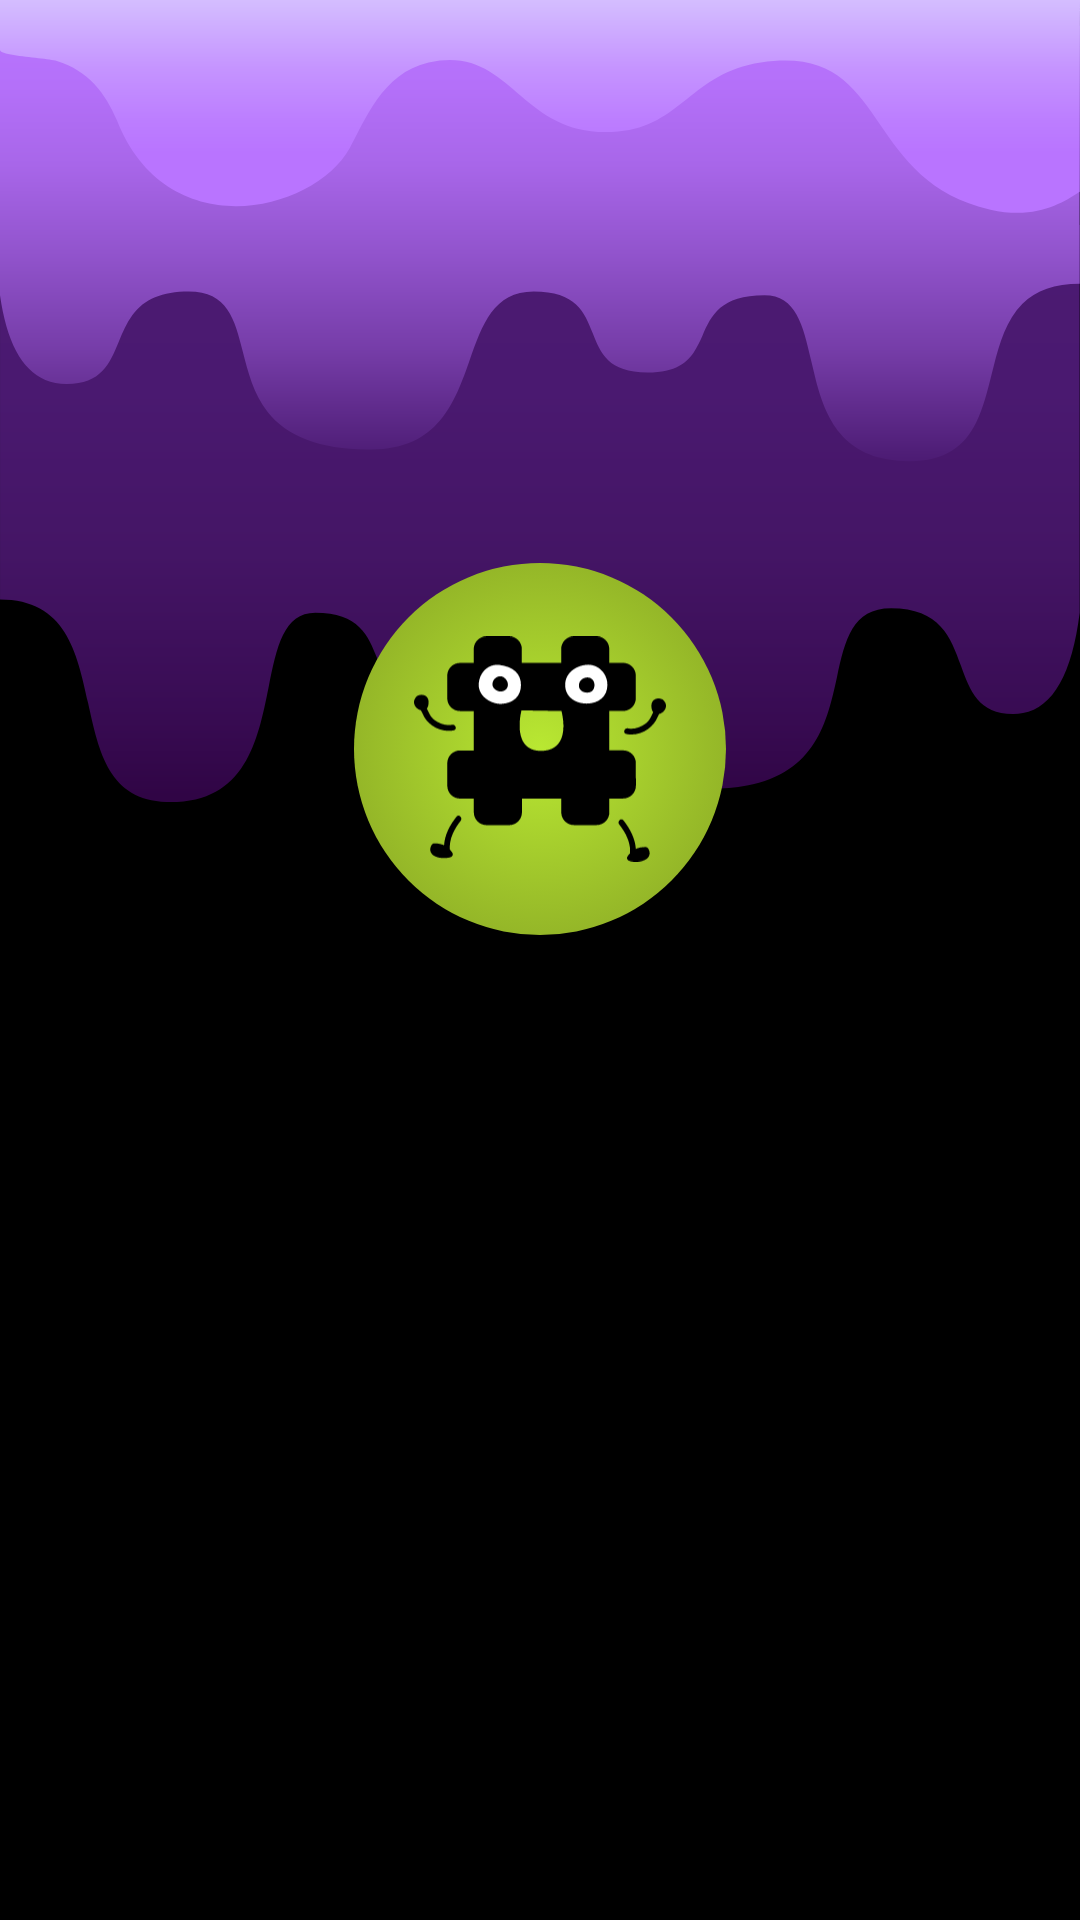

Layout XML and referenced resources for this Android screen:
<!-- AndroidManifest.xml: application theme Theme.HashCache -->
<!-- res/layout/activity_main.xml -->
<?xml version="1.0" encoding="utf-8"?>
<RelativeLayout xmlns:android="http://schemas.android.com/apk/res/android"
    xmlns:app="http://schemas.android.com/apk/res-auto"
    xmlns:tools="http://schemas.android.com/tools"
    android:layout_width="match_parent"
    android:layout_height="match_parent"
    android:background="@color/black"
    tools:appContext="com.example.hashcache.views.MainActivity">

    <ImageView
        android:id="@+id/drips"
        android:layout_width="match_parent"
        android:layout_height="wrap_content"
        android:background="@drawable/drip_gradient"/>

    <ImageView
        android:id="@+id/logo"
        android:layout_width="124dp"
        android:layout_height="124dp"
        android:src="@drawable/hc_character"
        android:layout_centerHorizontal="true"
        android:layout_below="@+id/drips"
        android:background="@drawable/circle_button"
        android:padding="20dp"
        android:layout_marginTop="-80dp"/>

    <EditText
        android:id="@+id/username_edittext"
        android:layout_width="match_parent"
        android:layout_height="wrap_content"
        android:background="@color/white"
        android:visibility="gone"
        android:hint="username..."
        android:padding="8dp"
        android:layout_marginHorizontal="48dp"
        android:layout_marginTop="36dp"
        android:layout_below="@+id/logo"/>

    <androidx.appcompat.widget.AppCompatButton
        android:id="@+id/start_button"
        android:layout_width="match_parent"
        android:layout_height="wrap_content"
        android:layout_below="@id/username_edittext"
        android:layout_marginStart="24dp"
        android:visibility="gone"
        android:layout_marginTop="24dp"
        android:layout_marginEnd="24dp"
        android:layout_marginBottom="24dp"
        android:background="@drawable/rectangle_button"
        android:elevation="6dp"
        android:text="START CACHING"
        android:textSize="24sp" />

</RelativeLayout>
<!-- resources referenced by this layout -->
<resources>
  <color name="black">#FF000000</color>
  <color name="white">#FFFFFFFF</color>
  <!-- drawable circle_button (drawable) -->
  <?xml version="1.0" encoding="utf-8"?>
  <selector xmlns:android="http://schemas.android.com/apk/res/android">
      <item android:state_pressed="false">
          <shape android:shape="oval">
              <gradient
                  android:type="radial"
                  android:gradientRadius="85%p"
                  android:startColor="@color/HC_light_green"
                  android:endColor="@color/HC_dark_green"/>
          </shape>
      </item>
      <item android:state_pressed="true">
          <shape android:shape="oval">
              <solid
                  android:color="@color/HC_dark_green"/>
          </shape>
      </item>
  </selector>
  <!-- drawable drip_gradient: vector/xml drawable (drawable, 4125 chars, omitted) -->
  <!-- drawable hc_character: vector/xml drawable (drawable, 4282 chars, omitted) -->
  <!-- drawable rectangle_button (drawable) -->
  <?xml version="1.0" encoding="utf-8"?>
  <selector xmlns:android="http://schemas.android.com/apk/res/android">
      <item android:state_pressed="false">
          <shape android:shape="rectangle">
              <gradient
                  android:type="linear"
                  android:angle="90"
                  android:startColor="@color/HC_purple"
                  android:centerColor="@color/HC_light_purple"
                  android:endColor="@color/HC_purple"/>
              <corners android:radius="10dp"/>
          </shape>
      </item>
      <item android:state_pressed="true">
          <shape android:shape="rectangle">
              <solid
                  android:color="@color/HC_dark_purple"/>
              <corners android:radius="10dp"/>
          </shape>
      </item>
  </selector>
  <style name="Theme.HashCache" parent="Theme.MaterialComponents.Light.NoActionBar">
          
          <item name="colorPrimary">@color/HC_purple</item>
          <item name="colorPrimaryVariant">@color/HC_dark_purple</item>
          <item name="colorOnPrimary">@color/white</item>
          
          <item name="colorSecondary">@color/HC_light_green</item>
          <item name="colorSecondaryVariant">@color/HC_dark_green</item>
          <item name="colorOnSecondary">@color/black</item>
          
          <item name="android:statusBarColor">?attr/colorPrimaryVariant</item>
          
          <item name="android:windowBackground">@drawable/background_gradient</item>
      </style>
  <color name="HC_light_green">#B9E832</color>
  <color name="HC_dark_green">#7B9421</color>
  <color name="HC_purple">#B974FF</color>
  <color name="HC_light_purple">#D8B2FF</color>
  <color name="HC_dark_purple">#4C1B73</color>
  <!-- drawable background_gradient (drawable) -->
  <?xml version="1.0" encoding="utf-8"?>
  <shape xmlns:android="http://schemas.android.com/apk/res/android">
      <gradient
          android:type="linear"
          android:angle="90"
          android:startColor="@color/HC_black"
          android:endColor="@color/HC_ash_grey" />
  </shape>
  <color name="HC_black">#151515</color>
  <color name="HC_ash_grey">#3D3D3D</color>
</resources>
